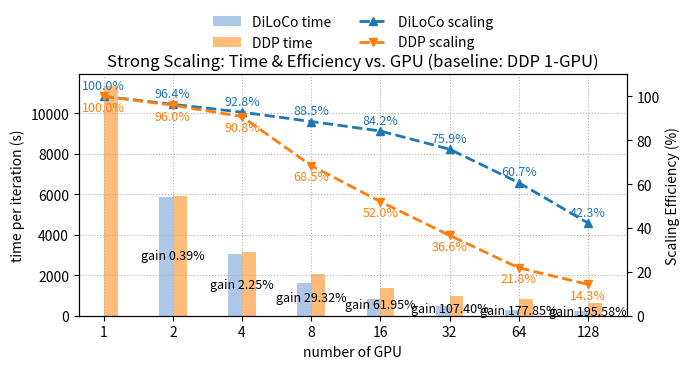

Source code (Python):
# add subgroup size as we add gpus.

import numpy as np
import matplotlib.pyplot as plt

dark_orange = "#1f77b4"  # (蓝) 用于 DiLoCo 线
light_orange = "#aec7e8"

dark_blue = "#ff7f0e"    # (橙) 用于 DDP 线
light_blue = "#ffbb78"

# 1) 增加 1-GPU
gpu_labels = [1, 2, 4, 8, 16, 32,64,128]
x = list(range(len(gpu_labels)))

# --- 时间数据（秒） ---
# 柱状图用：DiLoCo 在 1-GPU 不存在 -> NaN
times_algo1_bars = [np.nan, 5889.432, 3057.892, 1602.692 , 842.425, 467.289 ,  292.383, 209.787]
# “scaling”折线用：DiLoCo 在 1-GPU 设为 （只用于连线与效率计算）
times_algo1_line = [11351.476, 5889.432, 3057.892, 1602.692 , 842.425, 467.289 ,  292.383, 209.787]

# DDP：
times_algo2 = [11351.476, 5912.502, 3126.64, 2072.53,1364.296, 969.159, 812.394, 620.094]

# --- 效率统一以 “DDP 1-GPU(1897.917s)” 为基准 ---
G0 = gpu_labels[0]   # 1
T0 = times_algo2[0]  # DDP 1-GPU

def calc_eff(times, gpus, T0, G0=1):
    eff = []
    for t, G in zip(times, gpus):
        if t is None or (isinstance(t, float) and not np.isfinite(t)):
            eff.append(np.nan)
        else:
            eff.append((T0 * G0) / (t * G) * 100.0)
    return eff

eff_1 = calc_eff(times_algo1_line, gpu_labels, T0, G0)  
eff_2 = calc_eff(times_algo2,       gpu_labels, T0, G0)

fig, ax_time = plt.subplots(figsize=(7,4))

# 柱状图：时间（每次迭代）
width = 0.20
bars1 = ax_time.bar([i - width/2 for i in x], times_algo1_bars, width, label='DiLoCo time', color=light_orange)
bars2 = ax_time.bar([i + width/2 for i in x], times_algo2,      width, label='DDP time',    color=light_blue)

ax_time.set_xlabel('number of GPU')
ax_time.set_ylabel('time per iteration (s)')
ax_time.set_xticks(x)
ax_time.set_xticklabels(gpu_labels)
ax_time.grid(True, which='both', axis='both', linestyle=':')

# 双轴：效率（“scaling”）
ax_eff = ax_time.twinx()
l3, = ax_eff.plot(x, eff_1, marker='^', linestyle='--', linewidth=2, label='DiLoCo scaling', color=dark_orange)
l4, = ax_eff.plot(x, eff_2, marker='v', linestyle='--', linewidth=2, label='DDP scaling',    color=dark_blue)
ax_eff.set_ylabel('Scaling Efficiency (%)')
ax_eff.set_ylim(0, 110)

# 合并图例
lines = [bars1, bars2, l3, l4]
labels = [l.get_label() for l in lines]
ax_time.legend(lines, labels, loc='upper center', bbox_to_anchor=(0.5, 1.3), ncol=2, frameon=False)
plt.title('Strong Scaling: Time & Efficiency vs. GPU (baseline: DDP 1-GPU)')
plt.tight_layout()

# 标注效率（跳过 NaN）
for xi, yi in zip(x, eff_1):
    if np.isfinite(yi):
        ax_eff.text(xi, yi + 2, f"{yi:.1f}%", ha='center', va='bottom', color=dark_orange, fontsize=9)

for xi, yi in zip(x, eff_2):
    if np.isfinite(yi):
        ax_eff.text(xi, yi - 2, f"{yi:.1f}%", ha='center', va='top', color=dark_blue, fontsize=9)

# 组内文本：用单词“gain”替换 speedup（DDP 相对 DiLoCo 的百分比；若任一为 NaN 则跳过）
for xi, t1, t2 in zip(x, times_algo1_bars, times_algo2):
    if np.isfinite(t1) and np.isfinite(t2):
        gain = (t2 / t1 - 1) * 100
        y = (t2 + t1) / 4
        ax_time.text(xi, y, f"gain {gain:.2f}%", ha='center', va='center', fontsize=9, color='black')

plt.savefig("benchmark_4_medium_perlmutter.png", dpi=200)
